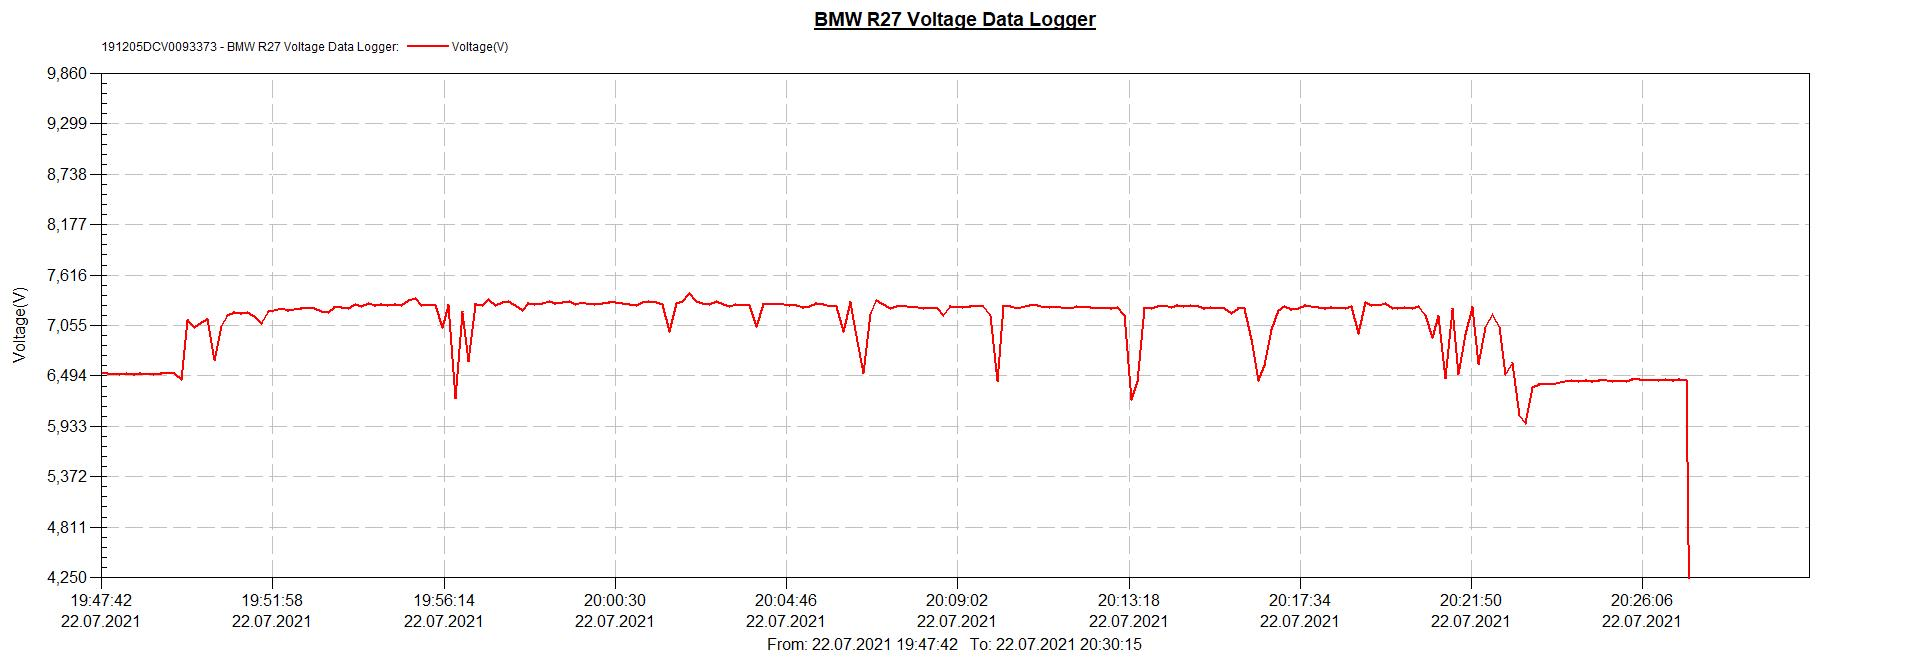

Data behind this chart, as committed beside it:
Index, Timestamp, Voltage(V), Serial Number, Logger Name
0, 22.07.2021 19:47:31, 6,51, 191205DCV0093373, BMW R27 Voltage Data Logger
1, 22.07.2021 19:47:41, 6,52
2, 22.07.2021 19:47:51, 6,52
3, 22.07.2021 19:48:01, 6,51
4, 22.07.2021 19:48:11, 6,51
5, 22.07.2021 19:48:21, 6,52
6, 22.07.2021 19:48:31, 6,51
7, 22.07.2021 19:48:41, 6,52
8, 22.07.2021 19:48:51, 6,51
9, 22.07.2021 19:49:01, 6,51
10, 22.07.2021 19:49:11, 6,52
11, 22.07.2021 19:49:21, 6,52
12, 22.07.2021 19:49:31, 6,52
13, 22.07.2021 19:49:41, 6,45
14, 22.07.2021 19:49:51, 7,11
15, 22.07.2021 19:50:01, 7,03
16, 22.07.2021 19:50:11, 7,09
17, 22.07.2021 19:50:21, 7,12
18, 22.07.2021 19:50:31, 6,67
19, 22.07.2021 19:50:41, 7,05
20, 22.07.2021 19:50:51, 7,17
21, 22.07.2021 19:51:01, 7,20
22, 22.07.2021 19:51:11, 7,19
23, 22.07.2021 19:51:21, 7,20
24, 22.07.2021 19:51:31, 7,16
25, 22.07.2021 19:51:41, 7,08
26, 22.07.2021 19:51:51, 7,21
27, 22.07.2021 19:52:01, 7,22
28, 22.07.2021 19:52:11, 7,25
29, 22.07.2021 19:52:21, 7,22
30, 22.07.2021 19:52:31, 7,23
31, 22.07.2021 19:52:41, 7,24
32, 22.07.2021 19:52:51, 7,24
33, 22.07.2021 19:53:01, 7,25
34, 22.07.2021 19:53:11, 7,21
35, 22.07.2021 19:53:21, 7,20
36, 22.07.2021 19:53:31, 7,26
37, 22.07.2021 19:53:41, 7,26
38, 22.07.2021 19:53:51, 7,25
39, 22.07.2021 19:54:01, 7,29
40, 22.07.2021 19:54:11, 7,27
41, 22.07.2021 19:54:21, 7,30
42, 22.07.2021 19:54:31, 7,28
43, 22.07.2021 19:54:41, 7,29
44, 22.07.2021 19:54:51, 7,28
45, 22.07.2021 19:55:01, 7,29
46, 22.07.2021 19:55:11, 7,28
47, 22.07.2021 19:55:21, 7,33
48, 22.07.2021 19:55:31, 7,36
49, 22.07.2021 19:55:41, 7,28
50, 22.07.2021 19:55:51, 7,28
51, 22.07.2021 19:56:01, 7,28
52, 22.07.2021 19:56:11, 7,03
53, 22.07.2021 19:56:21, 7,28
54, 22.07.2021 19:56:31, 6,24
55, 22.07.2021 19:56:41, 7,20
56, 22.07.2021 19:56:51, 6,66
57, 22.07.2021 19:57:01, 7,29
58, 22.07.2021 19:57:11, 7,28
59, 22.07.2021 19:57:21, 7,34
... 921 more rows
